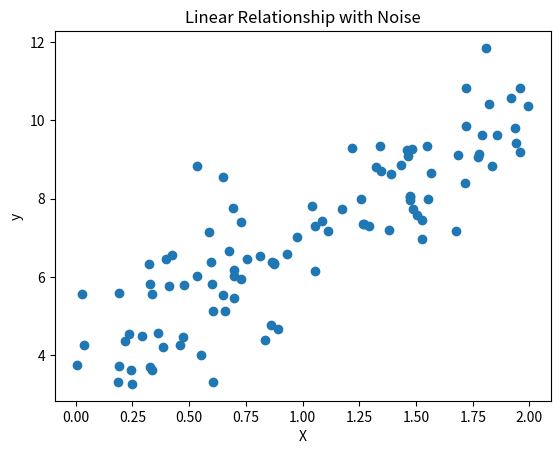

The script that saved this image:
import numpy as np
import matplotlib.pyplot as plt


X = 2 * np.random.rand(100, 1)
y = 4 + 3 * X + np.random.randn(100, 1)


plt.scatter(X, y)
plt.xlabel("X")
plt.ylabel("y")
plt.title("Linear Relationship with Noise")
plt.show()
